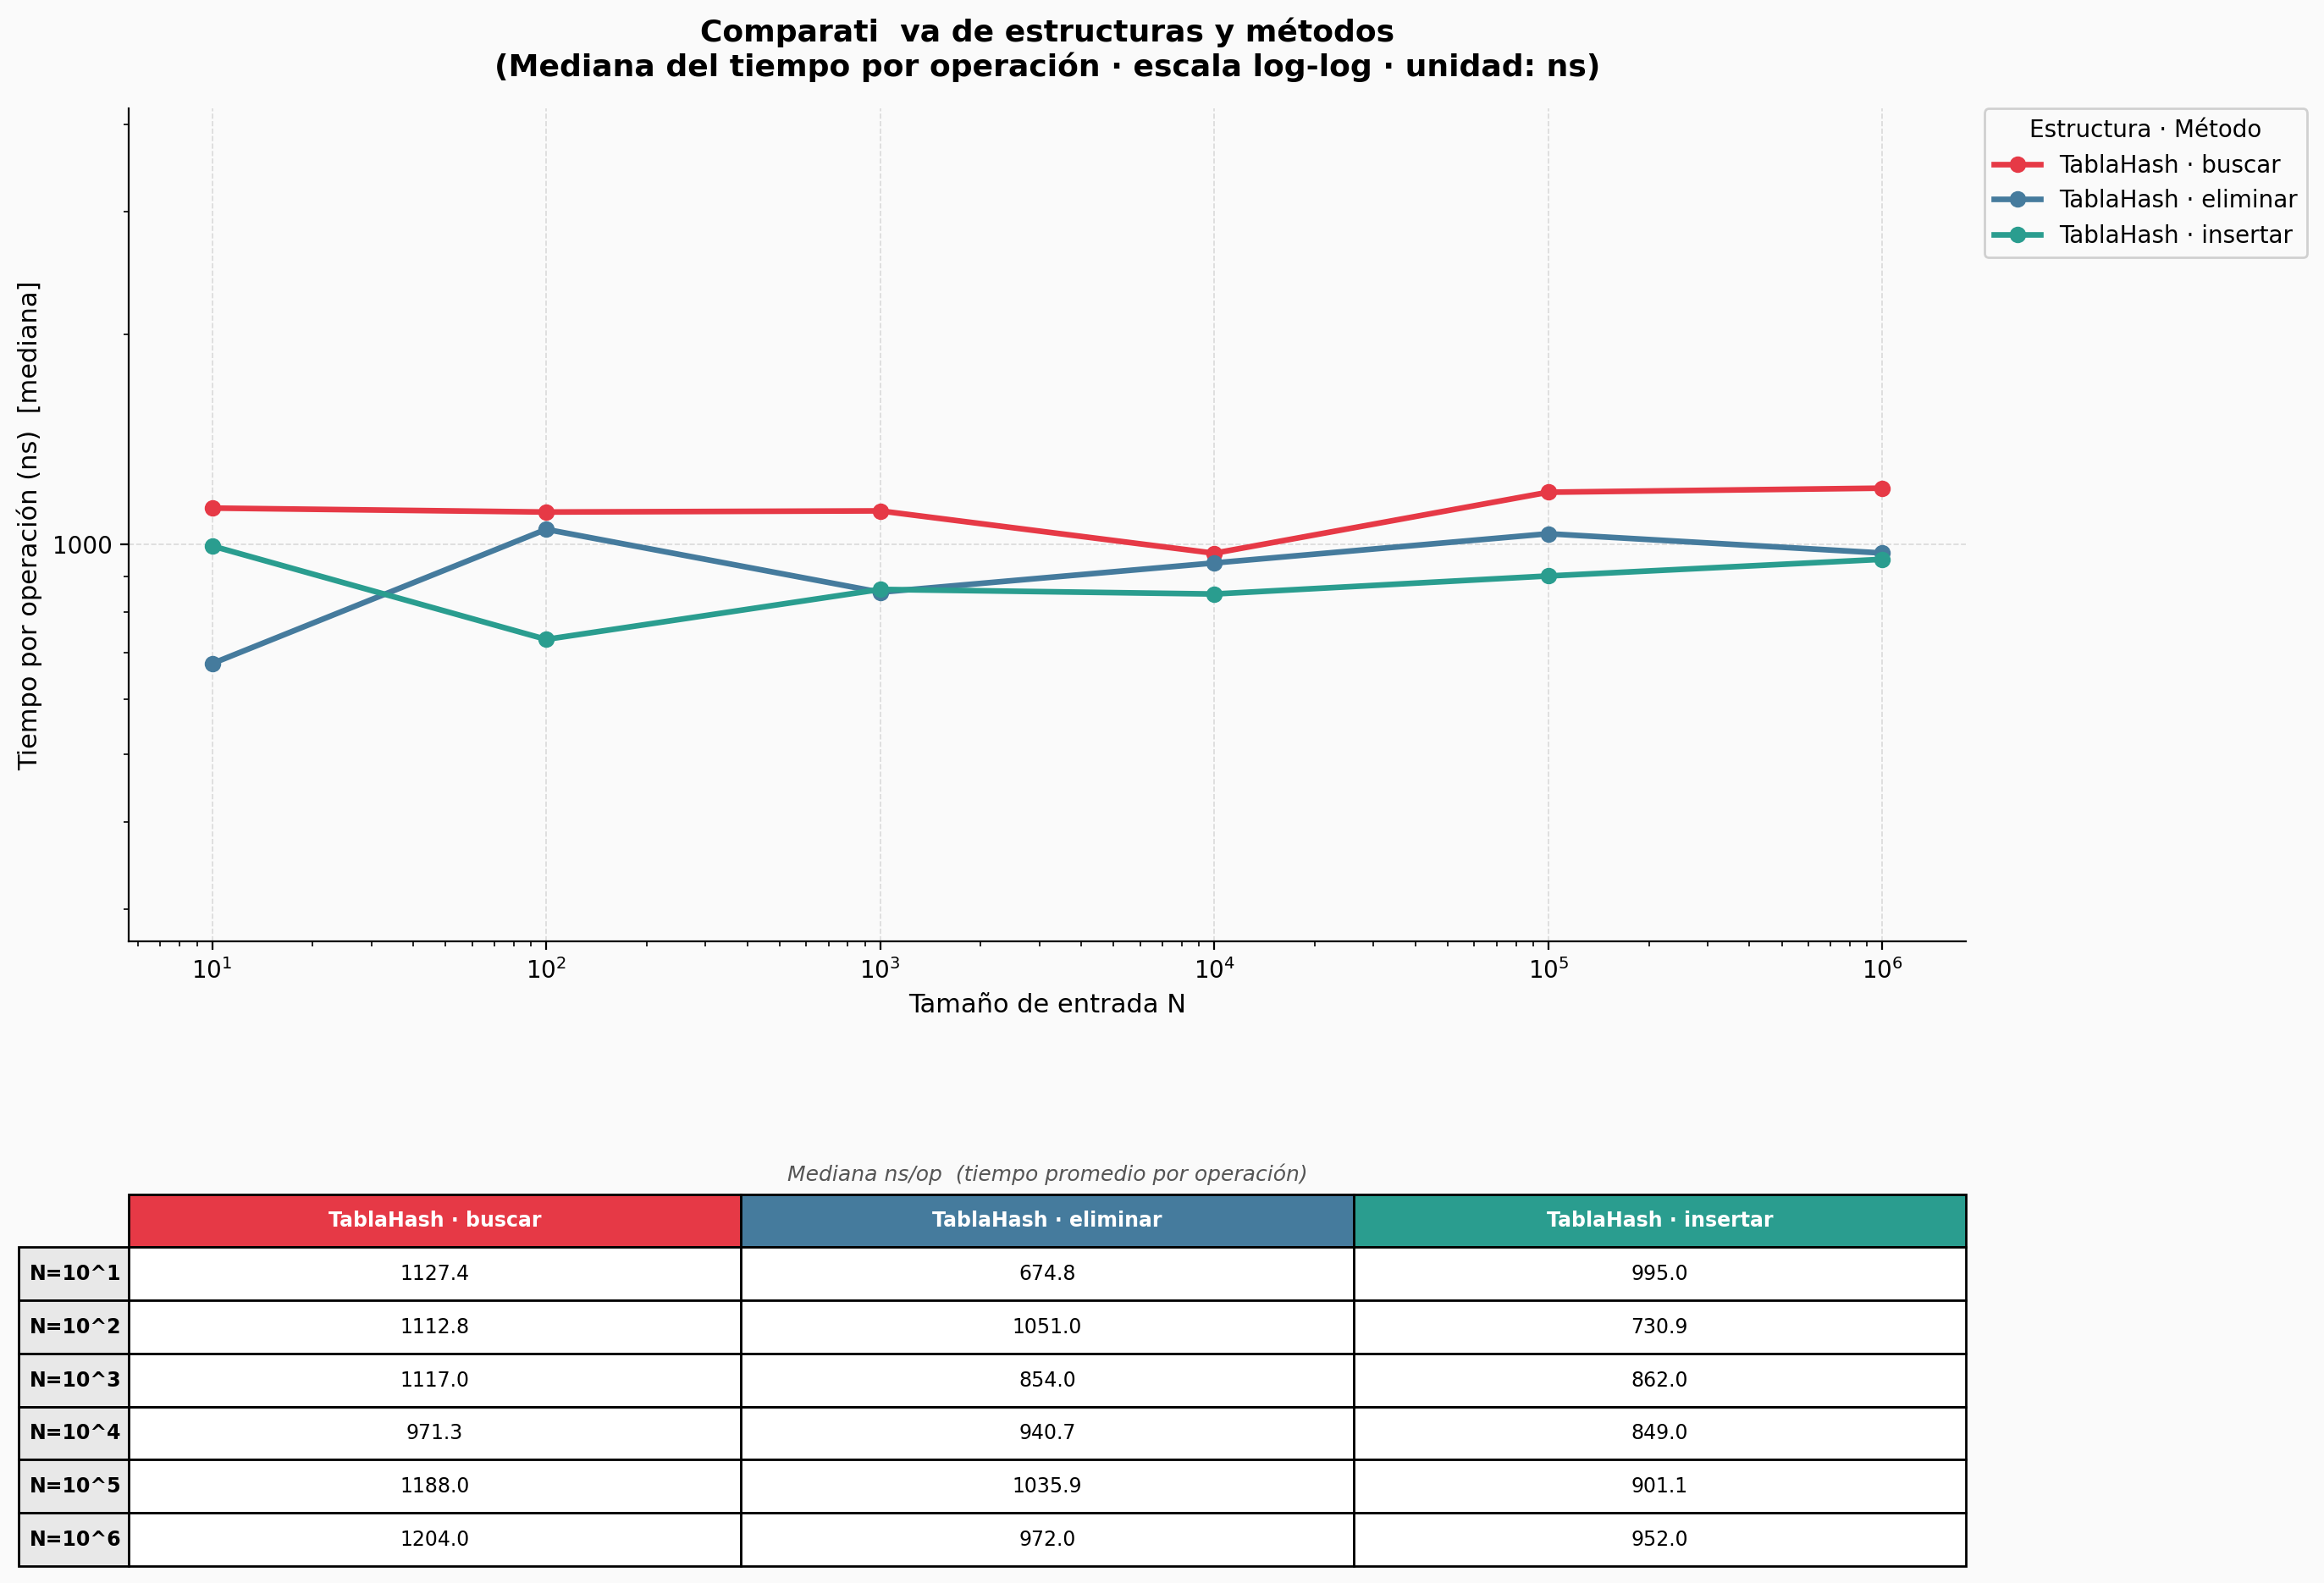

The file beside this chart, header and first rows:
Estructura, Metodo, N, Run, Tiempo_ns
TablaHash, buscar, 10, 0, 1875
TablaHash, buscar, 10, 1, 1531
TablaHash, buscar, 10, 2, 606.5
TablaHash, buscar, 10, 3, 1212
TablaHash, buscar, 10, 4, 1127
TablaHash, buscar, 10, 5, 938.7
TablaHash, buscar, 10, 6, 1003
TablaHash, buscar, 100, 0, 1158
TablaHash, buscar, 100, 1, 1529
TablaHash, buscar, 100, 2, 1343
TablaHash, buscar, 100, 3, 884.0
TablaHash, buscar, 100, 4, 1113
TablaHash, buscar, 100, 5, 798
TablaHash, buscar, 100, 6, 1097
TablaHash, buscar, 1000, 0, 1175
TablaHash, buscar, 1000, 1, 1383
TablaHash, buscar, 1000, 2, 931.4
TablaHash, buscar, 1000, 3, 1117
TablaHash, buscar, 1000, 4, 1245
TablaHash, buscar, 1000, 5, 844.9
TablaHash, buscar, 1000, 6, 917.7
TablaHash, buscar, 10000, 0, 906.0
TablaHash, buscar, 10000, 1, 971.3
TablaHash, buscar, 10000, 2, 871.6
TablaHash, buscar, 10000, 3, 1513
TablaHash, buscar, 10000, 4, 975.0
TablaHash, buscar, 10000, 5, 1636
TablaHash, buscar, 10000, 6, 719.1
TablaHash, buscar, 100000, 0, 641.4
TablaHash, buscar, 100000, 1, 777.7
TablaHash, buscar, 100000, 2, 2277
TablaHash, buscar, 100000, 3, 1433
TablaHash, buscar, 100000, 4, 1248
TablaHash, buscar, 100000, 5, 1188
TablaHash, buscar, 100000, 6, 726.0
TablaHash, buscar, 1000000, 0, 1126
TablaHash, buscar, 1000000, 1, 1204
TablaHash, buscar, 1000000, 2, 1339
TablaHash, buscar, 1000000, 3, 1137
TablaHash, buscar, 1000000, 4, 1227
TablaHash, buscar, 1000000, 5, 996.1
TablaHash, buscar, 1000000, 6, 1249
TablaHash, eliminar, 10, 0, 525.2
TablaHash, eliminar, 10, 1, 588
TablaHash, eliminar, 10, 2, 674.8
TablaHash, eliminar, 10, 3, 1035
TablaHash, eliminar, 10, 4, 1067
TablaHash, eliminar, 10, 5, 1005
TablaHash, eliminar, 10, 6, 468.9
TablaHash, eliminar, 100, 0, 1294
TablaHash, eliminar, 100, 1, 1532
TablaHash, eliminar, 100, 2, 712.0
TablaHash, eliminar, 100, 3, 652.3
TablaHash, eliminar, 100, 4, 940.0
TablaHash, eliminar, 100, 5, 1051
TablaHash, eliminar, 100, 6, 1124
TablaHash, eliminar, 1000, 0, 502.4
TablaHash, eliminar, 1000, 1, 681.1
TablaHash, eliminar, 1000, 2, 612.7
TablaHash, eliminar, 1000, 3, 859.4
... 66 more rows
